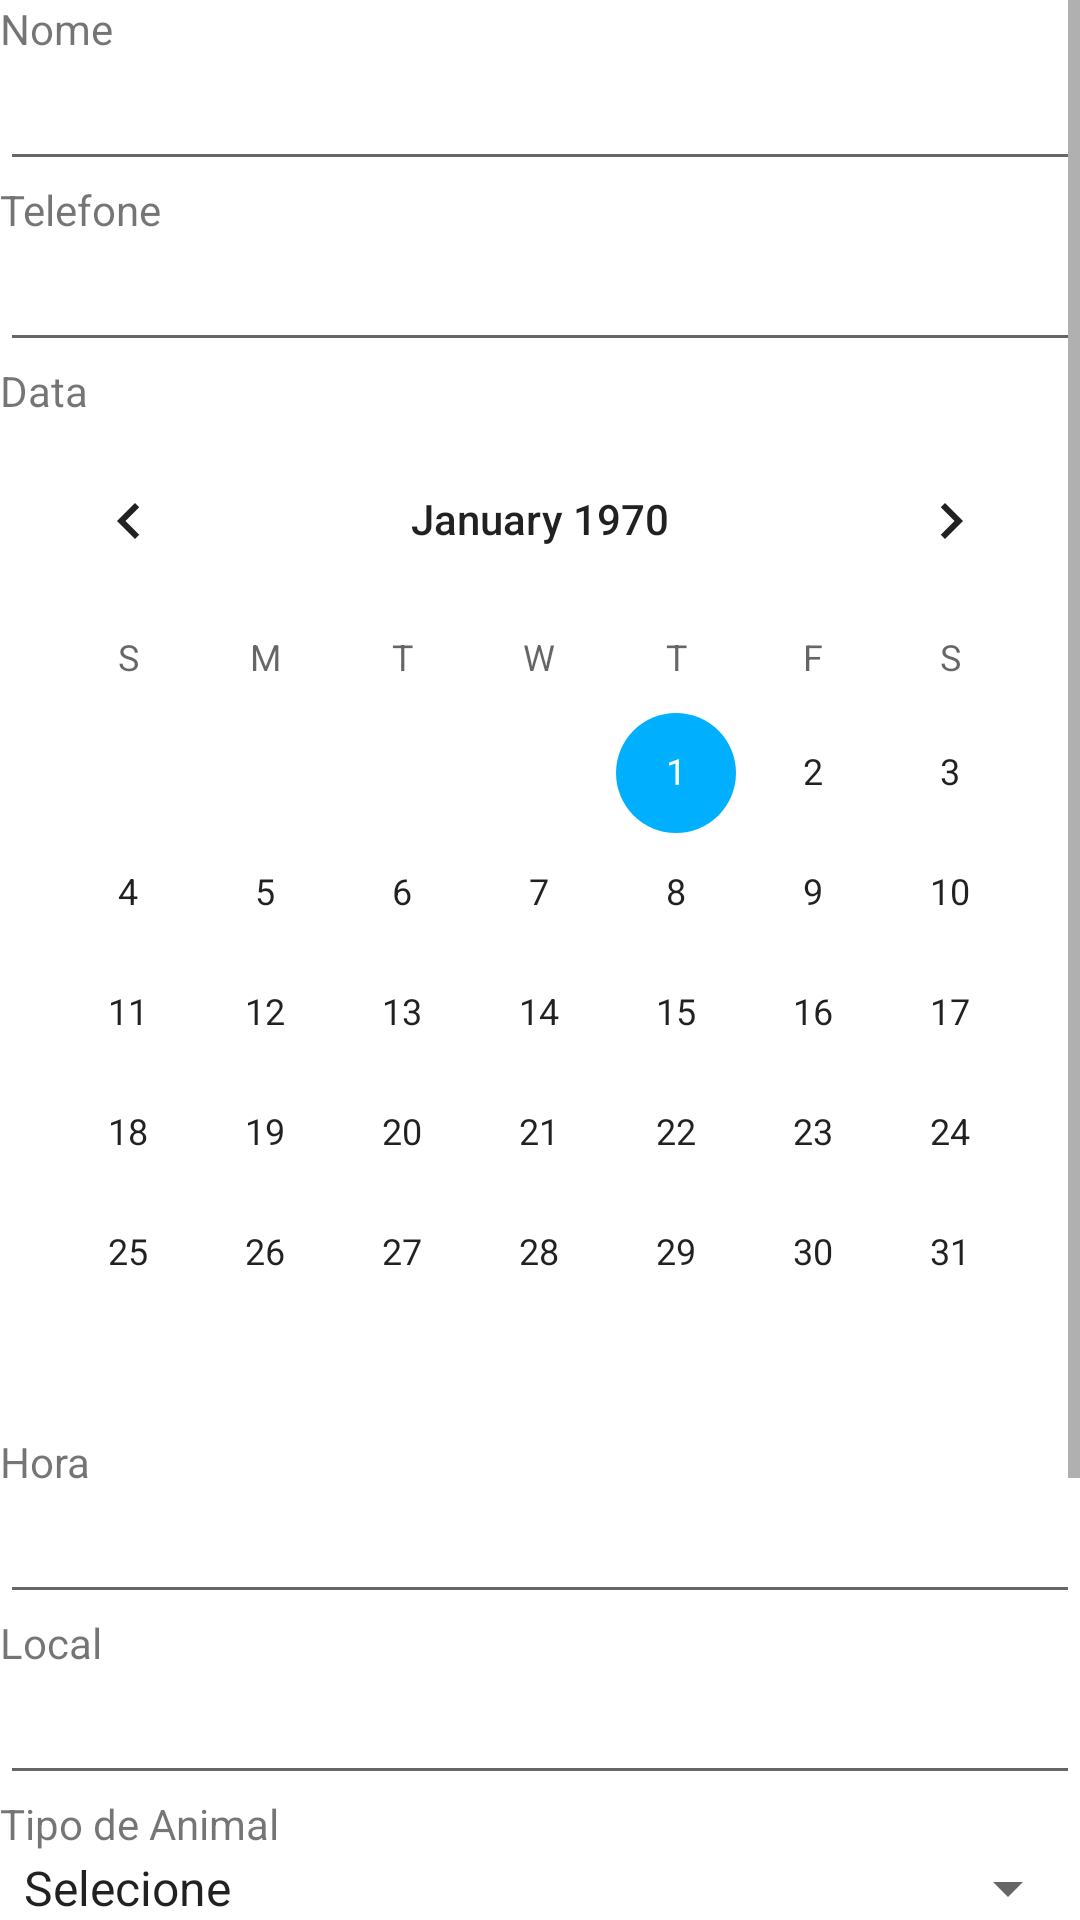

Produce the Android XML layout that renders to this screen, including the resource entries it uses.
<!-- AndroidManifest.xml: application theme Theme.SOS4Patas -->
<!-- res/layout/fragment_cad_pedido_sos.xml -->
<?xml version="1.0" encoding="utf-8"?>
<FrameLayout xmlns:android="http://schemas.android.com/apk/res/android"
    xmlns:tools="http://schemas.android.com/tools"
    android:layout_width="match_parent"
    android:layout_height="match_parent"
    tools:context=".ui.pedidosos.CadPedidoSOSFragment">

    <ScrollView
        android:layout_width="match_parent"
        android:layout_height="match_parent">

        <LinearLayout
            android:layout_width="match_parent"
            android:layout_height="wrap_content"
            android:orientation="vertical" >

            <TextView
                android:id="@+id/textView"
                android:layout_width="match_parent"
                android:layout_height="wrap_content"
                android:text="Nome" />

            <EditText
                android:id="@+id/etNm"
                android:layout_width="match_parent"
                android:layout_height="wrap_content"
                android:ems="10"
                android:inputType="textPersonName" />

            <TextView
                android:id="@+id/textView2"
                android:layout_width="match_parent"
                android:layout_height="wrap_content"
                android:text="Telefone" />

            <EditText
                android:id="@+id/etFone"
                android:layout_width="match_parent"
                android:layout_height="wrap_content"
                android:ems="10"
                android:inputType="phone" />

            <TextView
                android:id="@+id/textView3"
                android:layout_width="match_parent"
                android:layout_height="wrap_content"
                android:text="Data" />

            <CalendarView
                android:id="@+id/cvDt"
                android:layout_width="match_parent"
                android:layout_height="wrap_content" />


            <TextView
                android:id="@+id/textView5"
                android:layout_width="match_parent"
                android:layout_height="wrap_content"
                android:text="Hora" />

            <EditText
                android:id="@+id/etHr"
                android:layout_width="match_parent"
                android:layout_height="wrap_content"
                android:ems="10"
                android:inputType="time" />

            <TextView
                android:id="@+id/textView6"
                android:layout_width="match_parent"
                android:layout_height="wrap_content"
                android:text="Local" />

            <EditText
                android:id="@+id/etLocal"
                android:layout_width="match_parent"
                android:layout_height="wrap_content"
                android:ems="10"
                android:inputType="textPersonName"
                />

            <TextView
                android:id="@+id/textView4"
                android:layout_width="match_parent"
                android:layout_height="wrap_content"
                android:text="Tipo de Animal" />

            <Spinner
                android:id="@+id/spTipo"
                android:layout_width="match_parent"
                android:layout_height="wrap_content"
                android:entries="@array/tipo_animal" />

            <TextView
                android:id="@+id/textView7"
                android:layout_width="match_parent"
                android:layout_height="wrap_content"
                android:text="Porte do Animal" />

            <Spinner
                android:id="@+id/spPorte"
                android:layout_width="match_parent"
                android:layout_height="wrap_content"
                android:entries="@array/porte_animal" />

            <TextView
                android:id="@+id/textView8"
                android:layout_width="match_parent"
                android:layout_height="wrap_content"
                android:text="Saúde do Animal" />

            <Spinner
                android:id="@+id/spSaude"
                android:layout_width="match_parent"
                android:layout_height="wrap_content"
                android:entries="@array/saude_animal" />

            <Button
                android:id="@+id/btSvr"
                android:layout_width="match_parent"
                android:layout_height="wrap_content"
                android:text="Salvar" />

            <Space
                android:layout_width="match_parent"
                android:layout_height="?attr/actionBarSize" />
        </LinearLayout>
    </ScrollView>
</FrameLayout>
<!-- resources referenced by this layout -->
<resources>
  <string-array name="porte_animal">
          <item>Selecione</item>
          <item>Toy | Altura abaixo da canela</item>
          <item>Pequeno | Altura ate a canela</item>
          <item>Medio | Altura do joelho ate a coxa</item>
          <item>Grande | Altura acima da coxa</item>
          <item>Gigante | Altura do quadril</item>
      </string-array>
  <string-array name="saude_animal">
          <item>Selecione</item>
          <item>Bem e andando normalmente</item>
          <item>Não esta bem, dificuldade para se mover</item>
          <item>Mal, não consegue se mover mas não tem ferimentos visiveis</item>
          <item>Muito mal, não se move e está com ferimentos visiveis</item>
          <item>Grave, animal em sofrimento e muito machucado</item>
      </string-array>
  <string-array name="tipo_animal">
          <item>Selecione</item>
          <item>Cachorro</item>
          <item>Felino</item>
      </string-array>
  <style name="Theme.SOS4Patas" parent="Theme.MaterialComponents.DayNight.DarkActionBar">
          
          <item name="colorPrimary">@color/purple_500</item>
          <item name="colorPrimaryVariant">@color/purple_700</item>
          <item name="colorOnPrimary">@color/white</item>
          
          <item name="colorSecondary">@color/teal_200</item>
          <item name="colorSecondaryVariant">@color/teal_700</item>
          <item name="colorOnSecondary">@color/black</item>
          
          <item name="android:statusBarColor">?attr/colorPrimaryVariant</item>
          
      </style>
  <color name="purple_500">#00B0FF</color>
  <color name="purple_700">#2979FF</color>
  <color name="white">#FEFEFE</color>
  <color name="teal_200">#00B0FF</color>
  <color name="teal_700">#00E5FF</color>
  <color name="black">#FF000000</color>
</resources>
